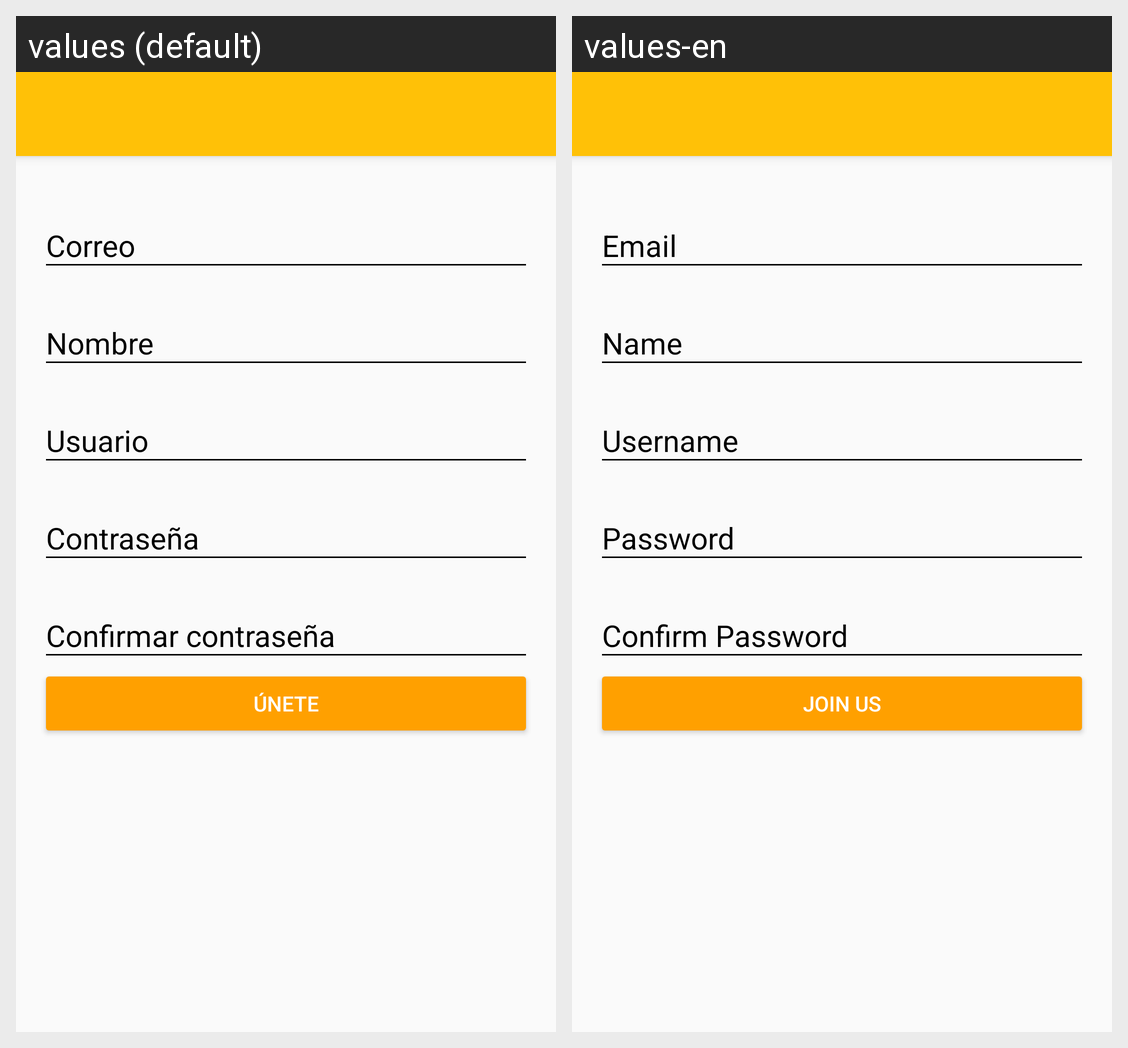

Translations of the strings shown on this Android screen, per locale in the grid:
Android screen res/layout/activity_create_account.xml rendered under 2 locales, left to right: values (default), values-en. Device: Nexus 5 (rendered at 1080×1920; each locale shown at half size, 540×960, under a caption strip naming it); theme AppTheme.
Strings drawn on this screen, with the default value and each locale's value (text and hints the layout hard-codes, and strings that could not be matched under every locale, appear in the picture but are not listed):

hint_email
  values: Correo
  values-en: Email

hint_name
  values: Nombre
  values-en: Name

hint_user
  values: Usuario
  values-en: Username

hint_password
  values: Contraseña
  values-en: Password

hint_confirm_password
  values: Confirmar contraseña
  values-en: Confirm Password

text_button_create_account
  values: Únete
  values-en: Join Us
